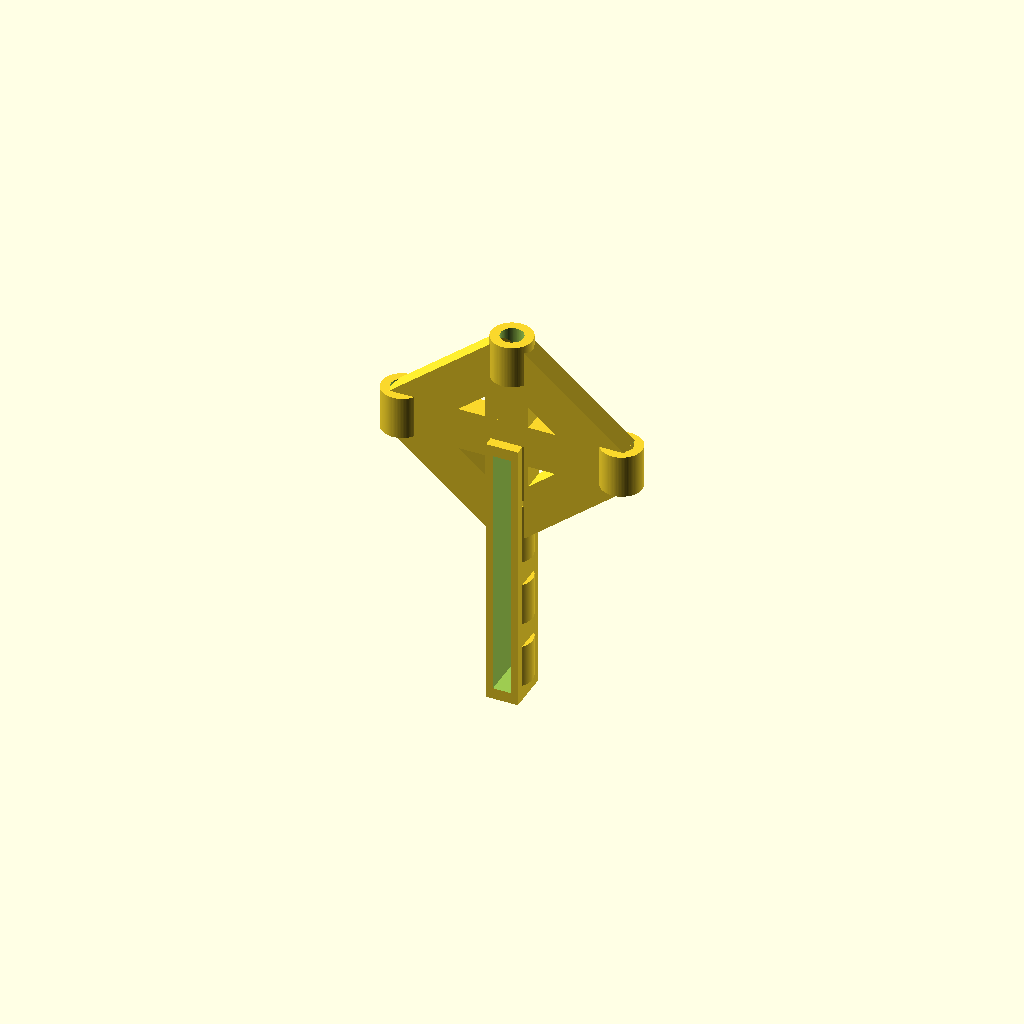
Cell 1: the model at its default parameters.
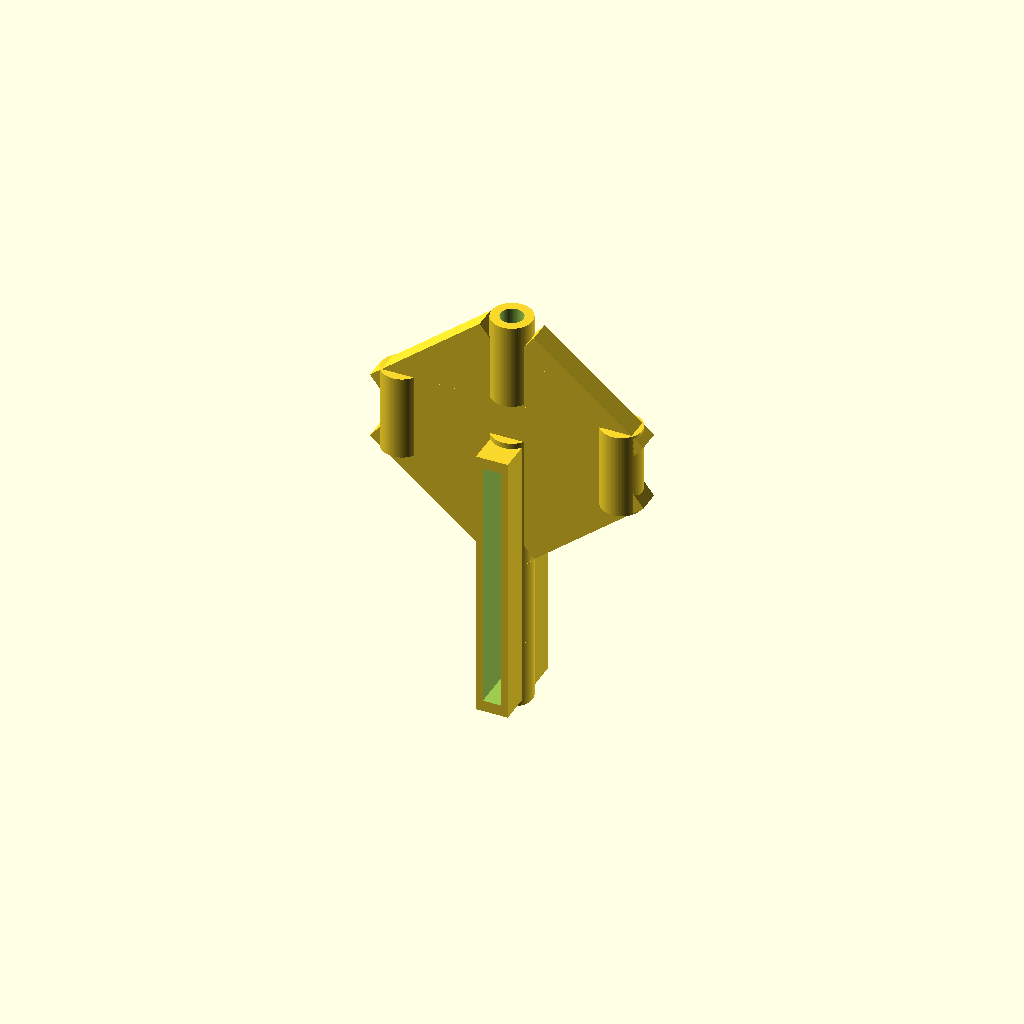
Cell 2 — bbox_y set to 38, the other parameters unchanged.
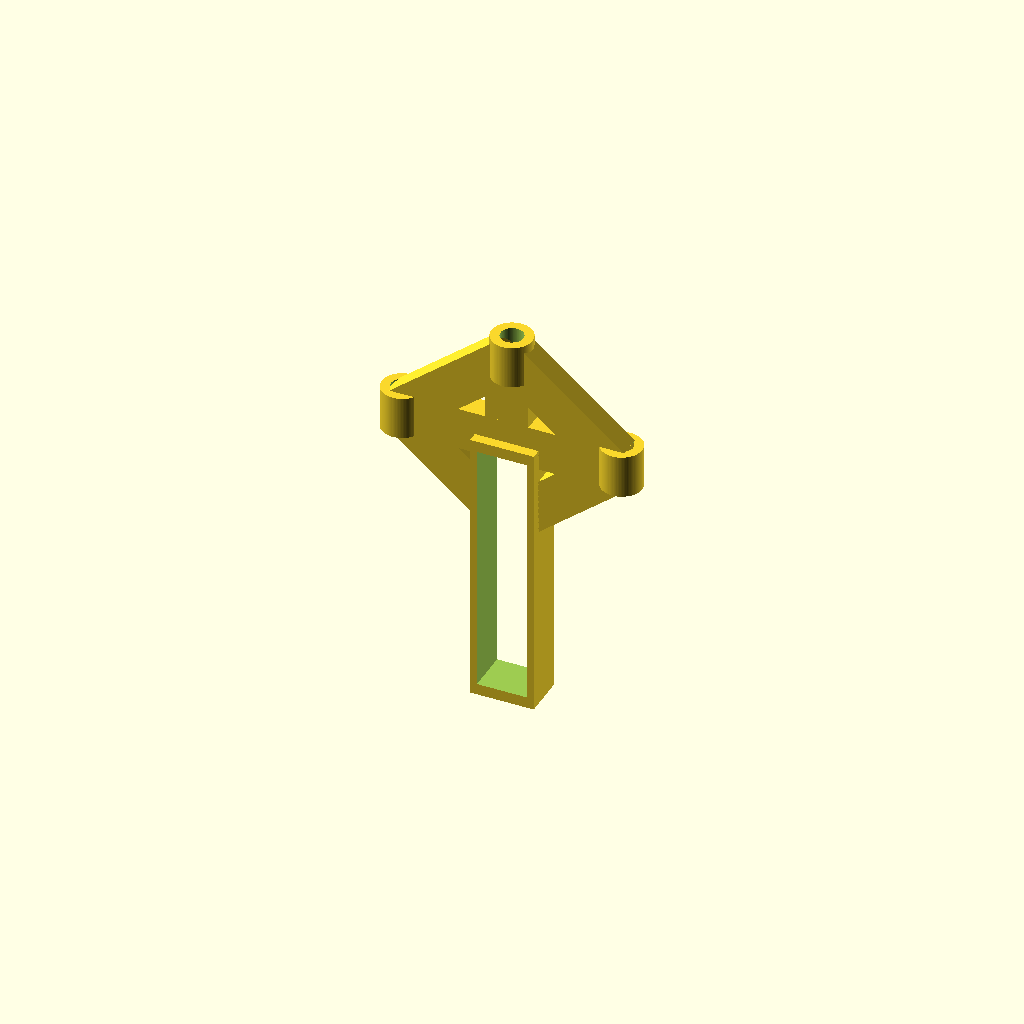
Cell 3 — spine_w set to 28, the other parameters unchanged.
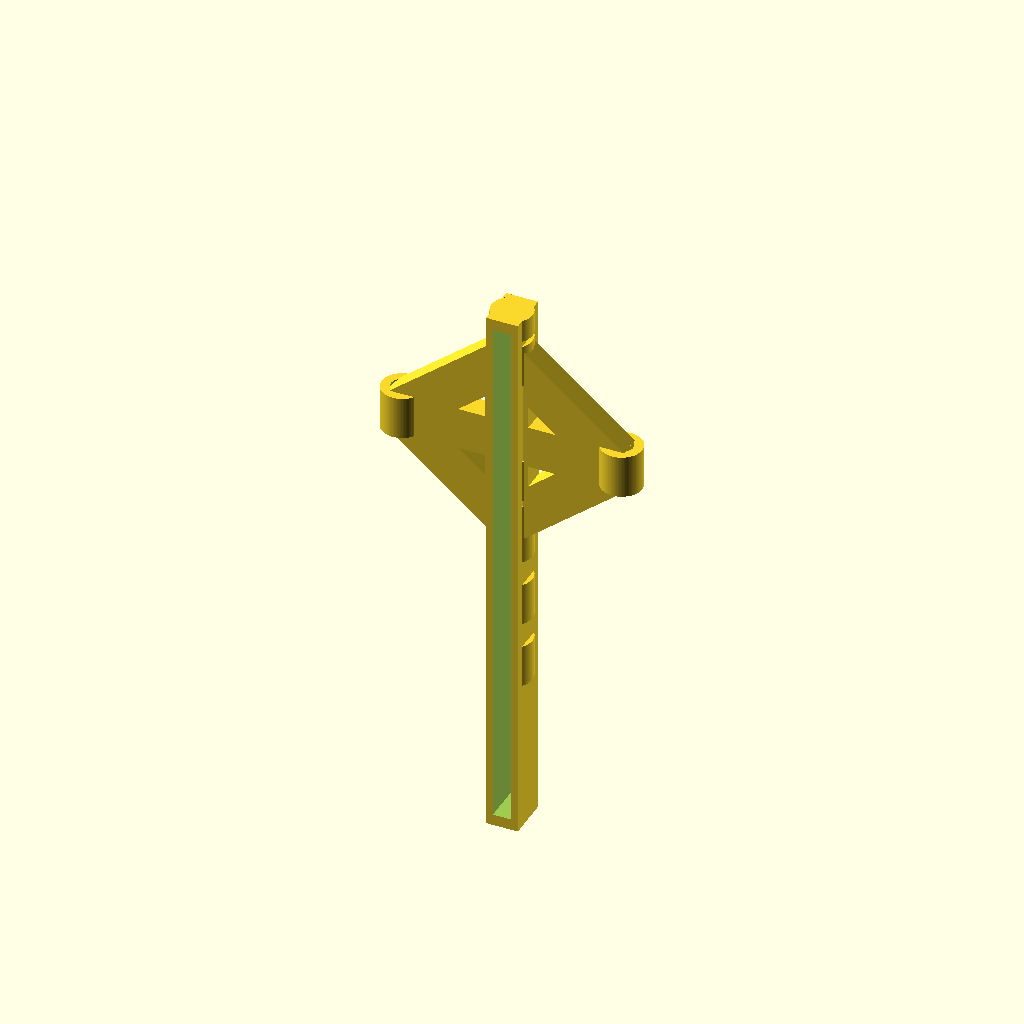
Cell 4 — spine_z set to 246, the other parameters unchanged.
All cells are drawn from one camera (rotation 55°, 0°, 25°, orthographic, colour scheme Cornfield), so only the parameter changes between them.
Source of the model, results/slice100k/gpt52/scad/110202.scad:
$fn=96;

bbox_x = 96.6;
bbox_y = 19.0;
bbox_z = 123.0;

th = bbox_y;

spine_w = 14.0;
spine_z = 123.0;

boss_d = 18.0;
boss_h = 10.0;

ring_od = 18.0;
ring_id = 10.0;

diamond_w = 96.6;
diamond_h = 78.0;
diamond_cz = 62.0;

brace_w = 10.0;

module ring3d(od, id, h){
    difference(){
        cylinder(d=od, h=h, center=true);
        cylinder(d=id, h=h+0.6, center=true);
    }
}

module bar_between(p1, p2, w, h){
    v = [p2[0]-p1[0], p2[1]-p1[1], p2[2]-p1[2]];
    len = sqrt(v[0]*v[0] + v[1]*v[1] + v[2]*v[2]);
    yaw = atan2(v[1], v[0]);
    pitch = atan2(v[2], sqrt(v[0]*v[0] + v[1]*v[1]));
    translate([(p1[0]+p2[0])/2, (p1[1]+p2[1])/2, (p1[2]+p2[2])/2])
        rotate([0, -pitch, yaw])
            cube([len, w, h], center=true);
}

module diamond_frame(){
    top    = [0, 0, diamond_cz + diamond_h/2];
    right  = [diamond_w/2, 0, diamond_cz];
    bottom = [0, 0, diamond_cz - diamond_h/2];
    left   = [-diamond_w/2, 0, diamond_cz];

    union(){
        bar_between(top, right, brace_w, th);
        bar_between(right, bottom, brace_w, th);
        bar_between(bottom, left, brace_w, th);
        bar_between(left, top, brace_w, th);

        bar_between(top, bottom, brace_w, th);
        bar_between(left, right, brace_w, th);

        translate(top)    ring3d(ring_od, ring_id, th);
        translate(right)  ring3d(ring_od, ring_id, th);
        translate(bottom) ring3d(ring_od, ring_id, th);
        translate(left)   ring3d(ring_od, ring_id, th);
    }
}

module spine_with_eyelets(){
    union(){
        translate([0,0,0])
            cube([spine_w, th, spine_z], center=true);

        for (zpos = [-45, -15, 15, 45]){
            translate([0,0,zpos])
                ring3d(ring_od, ring_id, th);
        }

        translate([0,0,spine_z/2 - boss_h/2])
            cylinder(d=boss_d, h=boss_h, center=true);
    }
}

difference(){
    union(){
        spine_with_eyelets();
        diamond_frame();
    }
    translate([0,0,0])
        cube([spine_w-6.0, th+0.8, spine_z-10.0], center=true);
}
Customizer parameters (derived from the source; name, type, default, range or options):
bbox_x: number, default 96.6
bbox_y: number, default 19
bbox_z: number, default 123
spine_w: number, default 14
spine_z: number, default 123
boss_d: number, default 18
boss_h: number, default 10
ring_od: number, default 18
ring_id: number, default 10
diamond_w: number, default 96.6
diamond_h: number, default 78
diamond_cz: number, default 62
brace_w: number, default 10
